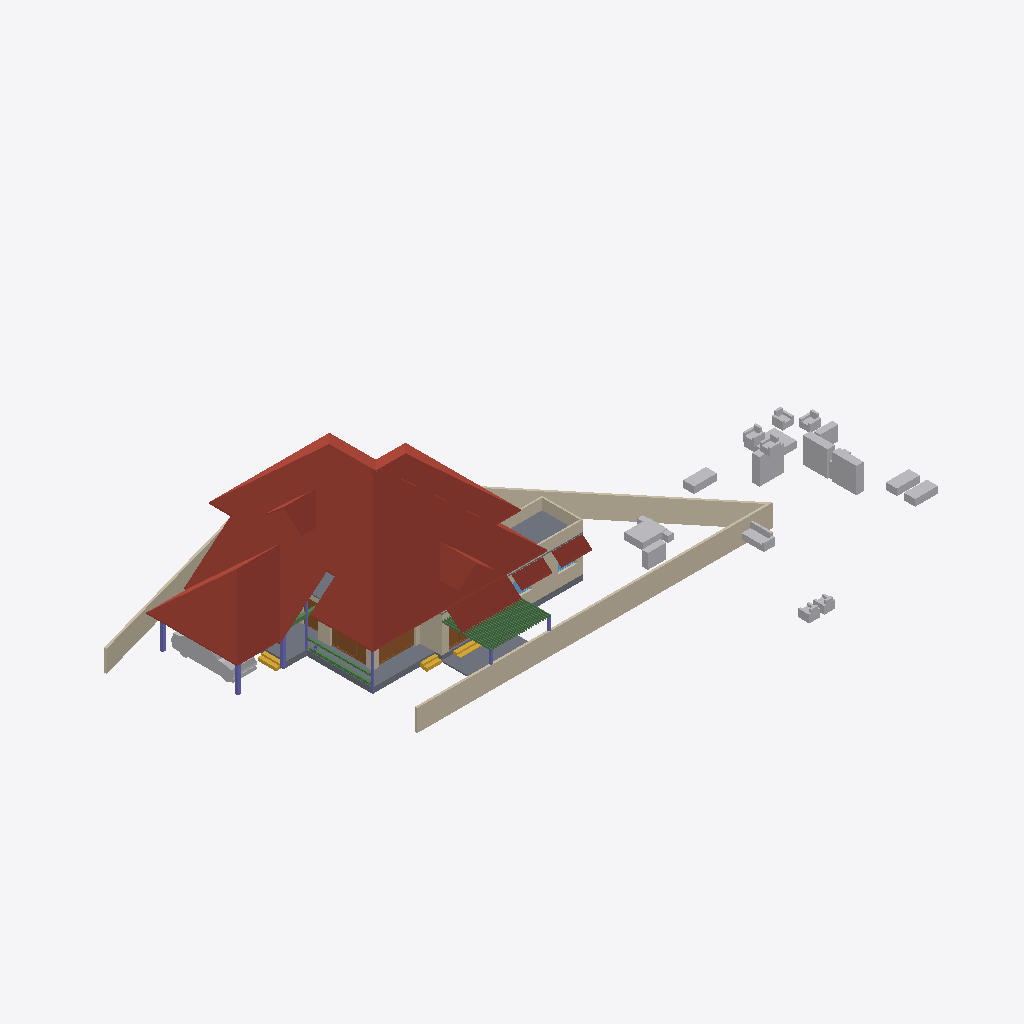
Isometric view of an IFC building model (IFC-SPF (STEP), schema IFC4X3, length unit metre), seen from the south-west, elements coloured by IFC class: 29 beams (green), 21 other elements (light grey), 12 walls (beige), 9 roofs (red-brown), 7 columns (violet), 4 doors (brown), 3 slabs (grey), 3 stair flights (yellow), 2 windows (light blue).
Extent 46.6 m × 31.4 m × 10.1 m (x, y, z). Storeys (4): 00 at 0.00 m; GF at 0.45 m; GF Lintel at 2.50 m; FF at 3.45 m. Elements (204): 61 IfcWall, 48 IfcFurniture, 29 IfcBeam, 17 IfcDoor, 16 IfcSanitaryTerminal, 9 IfcColumn, 9 IfcRoof, 5 IfcStairFlight, 5 IfcWindow, 4 IfcSlab, 1 IfcVehicle.

HEADER;
FILE_DESCRIPTION(('ViewDefinition[DesignTransferView]'),'2;1');
FILE_NAME('AnilIFC.ifc','2024-12-24T19:59:21+05:30',(''),(''),'IfcOpenShell 0.8.0','Bonsai 0.8.0','');
FILE_SCHEMA(('IFC4X3'));
ENDSEC;
DATA;
#1=IFCPROJECT('0$WNUybvfAYORhaB4XNFsz',$,'My Project',$,$,$,$,(#14,#26),#9);
#30=IFCSITE('3M0IN1zgbAER3qQbvbHEyN',$,'My Site',$,$,#21593,$,$,$,$,$,$,$,$);
#2446=IFCSITE('1Q_c7uVcTCngKTLSlSECoW',$,'Site',$,$,#21603,#2459,$,$,$,$,$,$,$);
#36=IFCBUILDING('1$IA7hdqP7iPKszbJPMQXv',$,'My Building',$,$,#21598,$,$,$,$,$,$);
#42=IFCBUILDINGSTOREY('2kIwN_l2HEff17hxWulS$t',$,'00',$,$,#21448,$,$,$,$);
#96=IFCBUILDINGSTOREY('1ytHU9NMr9xuhR6nOuParS',$,'GF',$,$,#21438,$,$,$,$);
#113=IFCBUILDINGSTOREY('02Wk4pOKz6S8OjqfsSxw3f',$,'FF',$,$,#26578,$,$,$,$);
#12120=IFCBUILDINGSTOREY('30jjxh13H5ZfRPWBSBUv3P',$,'GF Lintel',$,$,#21443,$,$,$,$);
#4943=IFCROOF('0wxRfeWbDCn8qJjFfpWO0V',$,'Roof',$,$,#26643,#4952,$,.HIP_ROOF.);
#6104=IFCROOF('2ilc2v$8T1nRjOn1sVtEDZ',$,'Roof',$,$,#26633,#6136,$,.HIP_ROOF.);
#15105=IFCWALL('2$tbsWQJT3PftHdFdSZRzF',$,'Wall',$,$,#21613,#15116,$,$);
#11317=IFCROOF('0tZxqoRpT0heYauCIpCjgE',$,'Roof',$,$,#26638,#11349,$,.HIP_ROOF.);
#14987=IFCWALL('3QvJTaeo13jR4q00Btfvpq',$,'Wall',$,$,#21618,#14998,$,$);
#15427=IFCROOF('3ipLc_Ohv0MhYh4EAcUk8X',$,'Roof',$,$,#15533,#15438,$,$);
#2331=IFCSLAB('16mjUDaTv508o_jLa3Fzff',$,'Slab',$,$,#21608,#2346,$,$);
#14884=IFCWALL('0MuvIxI8bFFxmzWw1hEsL7',$,'Wall',$,$,#21623,#14890,$,$);
#14147=IFCROOF('1XkNfQTfjFowUlURNxMr1o',$,'Roof.004',$,$,#14563,#14158,$,$);
#604=IFCWALL('0vQHFjq6DDjRfeuf4$xxQH',$,'Wall',$,$,#20873,#615,$,$);
#9759=IFCVEHICLE('1oADfEVWn0tPCUY0EM8eBG',$,'Vehicle',$,$,#21503,#9791,$,$);
#2418=IFCSLAB('2zuPSYDAL5VgmGKHnYEo6Y',$,'Slab',$,$,#29181,#2429,$,$);
#14782=IFCROOF('1pyzphdPn2wPXtlMZS2eDj',$,'Roof',$,$,#26648,#14814,$,.GABLE_ROOF.);
#15926=IFCSLAB('0jKIsjEsnD1OzlWHdbrHaP',$,'Slab',$,$,#16345,#15940,$,$);
#16799=IFCFURNITURE('055N_$xmX9ZQbc0CYFtvE3',$,'Furniture',$,$,#19061,#16798,$,$);
#14820=IFCROOF('1EEDnyg619iApgvq3uLgim',$,'Roof',$,$,#26653,#14833,$,.GABLE_ROOF.);
#18669=IFCFURNITURE('0_rDbuDo58VxsMmqMXWGXl',$,'Furniture',$,$,#19071,#18668,$,$);
#17096=IFCFURNITURE('0yYwZAg3jFQvkxBxQ0MGp1',$,'Furniture',$,$,#19066,#17095,$,$);
#18471=IFCFURNITURE('0TjK6ZDxX03eSWHk61hTjB',$,'Furniture',$,$,#19151,#18470,$,$);
#13124=IFCROOF('2Wc40MyBn5PgqI1Y_x0pIx',$,'Roof',$,$,#13271,#13135,$,$);
#13272=IFCROOF('1fNnHheW1DS9OM80bg67kK',$,'Roof',$,$,#13332,#13283,$,$);
#17678=IFCFURNITURE('2bin7WsULDjPeLfYKRFVAv',$,'Furniture',$,$,#19146,#17677,$,$);
#25738=IFCWALL('0lZX8X4012ux6T$fM5b9SU',$,'Wall',$,$,#29221,#25749,$,$);
#12800=IFCDOOR('39JD$kR8X0NPRTeSE4w5EH',$,'Door',$,$,#21573,#12831,$,$,$,$,$,$);
#12865=IFCDOOR('1sxeLi4_1CVR$TlGJir5XG',$,'Door',$,$,#21578,#12896,$,$,$,$,$,$);
#299=IFCWALL('3YOHcsAdT3PO$57Bo2wlO0',$,'Wall',$,$,#20903,#310,$,$);
#17233=IFCFURNITURE('0T3ErBLYfCbANjLJsek21j',$,'Furniture.012',$,$,#19126,#17232,$,$);
#18595=IFCFURNITURE('3LLXKRYUv9pgNWY6BEEiR8',$,'Furniture',$,$,#19131,#18594,$,$);
#18864=IFCFURNITURE('3pKgwG2ITCbQ1PcX8XbhFK',$,'Furniture',$,$,#19136,#18863,$,$);
#17045=IFCFURNITURE('3keQdM9i5FJ9JBwmsM_Qg3',$,'Furniture',$,$,#19076,#17044,$,$);
#25659=IFCWALL('0RIdlLK$jAGPzQ5U4dZVLB',$,'Wall',$,$,#29216,#25665,$,$);
#25764=IFCWALL('3xt5gn$ijE38abE2GTy7Nn',$,'Wall',$,$,#29226,#25775,$,$);
#18901=IFCFURNITURE('24hcVyXrH4tf35GE4proyw',$,'Furniture',$,$,#19201,#18900,$,$);
#18827=IFCFURNITURE('0zixzxSUv7NBPjkhBn6BwL',$,'Furniture',$,$,#19191,#18826,$,$);
#17439=IFCFURNITURE('076SYXiXP7jhnOyre$gCoP',$,'Furniture',$,$,#19176,#17438,$,$);
#16905=IFCFURNITURE('1mlyFenrv09BWq3My2l6Hk',$,'Furniture',$,$,#19156,#16904,$,$);
#16955=IFCFURNITURE('0T5vwAhWTCDPBh2zImAynU',$,'Furniture',$,$,#19161,#16954,$,$);
#17328=IFCFURNITURE('3InpbPAMj2MBzrSOMYlvHV',$,'Furniture',$,$,#19081,#17327,$,$);
#7032=IFCBEAM('2jbCdVhf949eD6ppLG3r_s',$,'Beam',$,$,#29081,#7031,$,$);
#17513=IFCFURNITURE('0VTCb1Evn558OH68N69Eaz',$,'Furniture',$,$,#19186,#17512,$,$);
#17365=IFCFURNITURE('0Tjm9jror8bPxG689sHAj8',$,'Furniture',$,$,#19166,#17364,$,$);
#6623=IFCBEAM('06GrN5uAHCtRrFbvXcs6wl',$,'Beam',$,$,#29076,#6622,$,$);
#268=IFCWALL('2RgLl6fRz15frDI_PC4t9e',$,'Wall',$,$,#20848,#279,$,$);
#6545=IFCSTAIRFLIGHT('3mjK21MVj5Wxp88atmNL9l',$,'StairFlight',$,$,#21523,#6544,$,2,1,0.150000005960464,0.25,.STRAIGHT.);
#16242=IFCSTAIRFLIGHT('3ZAfQNAFb2w8SG3$qnOxOt',$,'StairFlight',$,$,#21513,#16328,$,2,1,0.150000005960464,0.25,.STRAIGHT.);
#15970=IFCSTAIRFLIGHT('1zHrWCwoH2Gge8QEURBHHz',$,'StairFlight',$,$,#21483,#16200,$,2,1,0.150000005960464,0.25,.STRAIGHT.);
#573=IFCWALL('2Qu9Lk0Sn4FwvPmybXWNcw',$,'Wall',$,$,#20893,#584,$,$);
#12250=IFCDOOR('2BRBKprhj7ox11yrDLu5ws',$,'Door',$,$,#21568,#12282,$,$,$,$,$,$);
#2571=IFCCOLUMN('1sIRRfsbn1PvmG0UUIkt3R',$,'Column',$,$,#21498,#2582,$,$);
#2543=IFCCOLUMN('2oosbR6QT61e$mSFtVAOFz',$,'Column',$,$,#21518,#2554,$,$);
#7729=IFCDOOR('37XBfoiR9CC8Z2aqM4SSLX',$,'Door',$,$,#21563,#7760,$,2.09999990463257,1.20000004768372,$,$,$);
#2514=IFCCOLUMN('04srOHgFnESv2c7W4nx5bc',$,'Column',$,$,#21458,#2527,$,$);
#13296=IFCBEAM('01KK717m96$gtpPFfcDtx3',$,'Beam',$,$,#13337,#13307,$,$);
#10157=IFCCOLUMN('0bIFF5SBjDoRMG3rDoukFJ',$,'Column',$,$,#21473,#10168,$,$);
#12137=IFCBEAM('2LrjO7Z8P71uj$lD9yQA6b',$,'Beam',$,$,#12939,#12150,$,$);
#10129=IFCCOLUMN('0cLXe2mTLE_wJoOhfD9hjV',$,'Column',$,$,#21478,#10140,$,$);
#17715=IFCFURNITURE('1K5CC3v$51_RkeRHCfWF1K',$,'Furniture',$,$,#19101,#17714,$,$);
#13969=IFCBEAM('2WMsJh1J97ie24xxEUFc5e',$,'Beam',$,$,#14558,#13984,$,$);
#13943=IFCBEAM('0VPWlCghj36gqmwvDm6w4Y',$,'Beam',$,$,#14553,#13958,$,$);
#13917=IFCBEAM('2kK3Mm78j5aOsw$WQMFvFL',$,'Beam',$,$,#14548,#13932,$,$);
#9845=IFCBEAM('2GaElzDELAMf9uZ0HgoOwe',$,'Beam',$,$,#13295,#9844,$,$);
#13631=IFCBEAM('1OikhY47DAzvX_MQqcidfD',$,'Beam',$,$,#14493,#13646,$,$);
#13423=IFCBEAM('1eGVaRPKD9_A3G4LdfQVBn',$,'Beam',$,$,#14453,#13438,$,$);
#13501=IFCBEAM('36vI2tFaT0IBoSsL_Lk1lE',$,'Beam',$,$,#14468,#13516,$,$);
#13657=IFCBEAM('10MeQDWdf4ARrbhMPTC_qS',$,'Beam',$,$,#14498,#13672,$,$);
#13709=IFCBEAM('0MsgTsVBH3_uM3tQu$sh9Q',$,'Beam',$,$,#14508,#13724,$,$);
#13397=IFCBEAM('31zVFBS8rCZhOS_fRRFXJO',$,'Beam',$,$,#14448,#13412,$,$);
#13579=IFCBEAM('06FVBLUQ59PQKmo26S$6$P',$,'Beam',$,$,#14483,#13594,$,$);
#13735=IFCBEAM('09dbP1PJf2KholPuU1w_Tu',$,'Beam',$,$,#14513,#13750,$,$);
#13787=IFCBEAM('3rOUGCbC17CeS8Ztl0Wjlg',$,'Beam',$,$,#14523,#13802,$,$);
#13761=IFCBEAM('1KM0M7lZz7u9Wplplc2kia',$,'Beam',$,$,#14518,#13776,$,$);
#13865=IFCBEAM('2D6CPTK894VgmnUHul6Kvl',$,'Beam',$,$,#14538,#13880,$,$);
#13371=IFCBEAM('3lCrjYkVLDzgNe2svrYFjo',$,'Beam',$,$,#14443,#13386,$,$);
#13449=IFCBEAM('3u5EAT9AbBGAVorNVD3JWm',$,'Beam',$,$,#14458,#13464,$,$);
#13475=IFCBEAM('3bgYEYwPzAkRfvnj2G8LPF',$,'Beam',$,$,#14463,#13490,$,$);
#13553=IFCBEAM('1EEZpIBKP6nBvnjZJU01St',$,'Beam',$,$,#14478,#13568,$,$);
#13683=IFCBEAM('3cwMWctgD2LRq6cV_0IO_E',$,'Beam',$,$,#14503,#13698,$,$);
#13813=IFCBEAM('1iGWg7sXL94w5myqz7oPfi',$,'Beam',$,$,#14528,#13828,$,$);
#13839=IFCBEAM('2iKQbQUrv8AP3_$jiCzn1f',$,'Beam',$,$,#14533,#13854,$,$);
#13527=IFCBEAM('3sNqVHzSr32xw3BhoF2CH$',$,'Beam',$,$,#14473,#13542,$,$);
#13605=IFCBEAM('2zOc57ZBn4VeKgono8M1e4',$,'Beam',$,$,#14488,#13620,$,$);
#13891=IFCBEAM('1mpwteEGL2rgraIv4Io0J6',$,'Beam',$,$,#14543,#13906,$,$);
#12426=IFCWINDOW('2habVzn5L6_PTFJWWyAnt3',$,'Window',$,$,#19987,#12457,$,$,$,$,$,$);
#18714=IFCFURNITURE('0sWiAZchD9CQr_lkdFZUTW',$,'Furniture',$,$,#19086,#18713,$,$);
#900=IFCWALL('1fOjCHp7n9IvAaRIenRr6l',$,'Wall',$,$,#20918,#911,$,$);
#842=IFCWALL('3BP$Kj7eL8rfLzufr5wfXy',$,'Wall',$,$,#20828,#853,$,$);
#12712=IFCCOLUMN('1fBzyN1NvAQvwVVd9o4PlW',$,'Column',$,$,#21468,#12723,$,$);
#10060=IFCCOLUMN('1fU8aNPYz0awMrhgaNorUb',$,'Column',$,$,#21508,#10072,$,$);
#18558=IFCFURNITURE('2nTbUK8Q9CwehFexi7HpJk',$,'Furniture',$,$,#19111,#18557,$,$);
#12346=IFCWINDOW('0zYJNjOTb6Oelsb$WsOYpt',$,'Window',$,$,#12959,#12377,$,$,$,$,$,$);
ENDSEC;